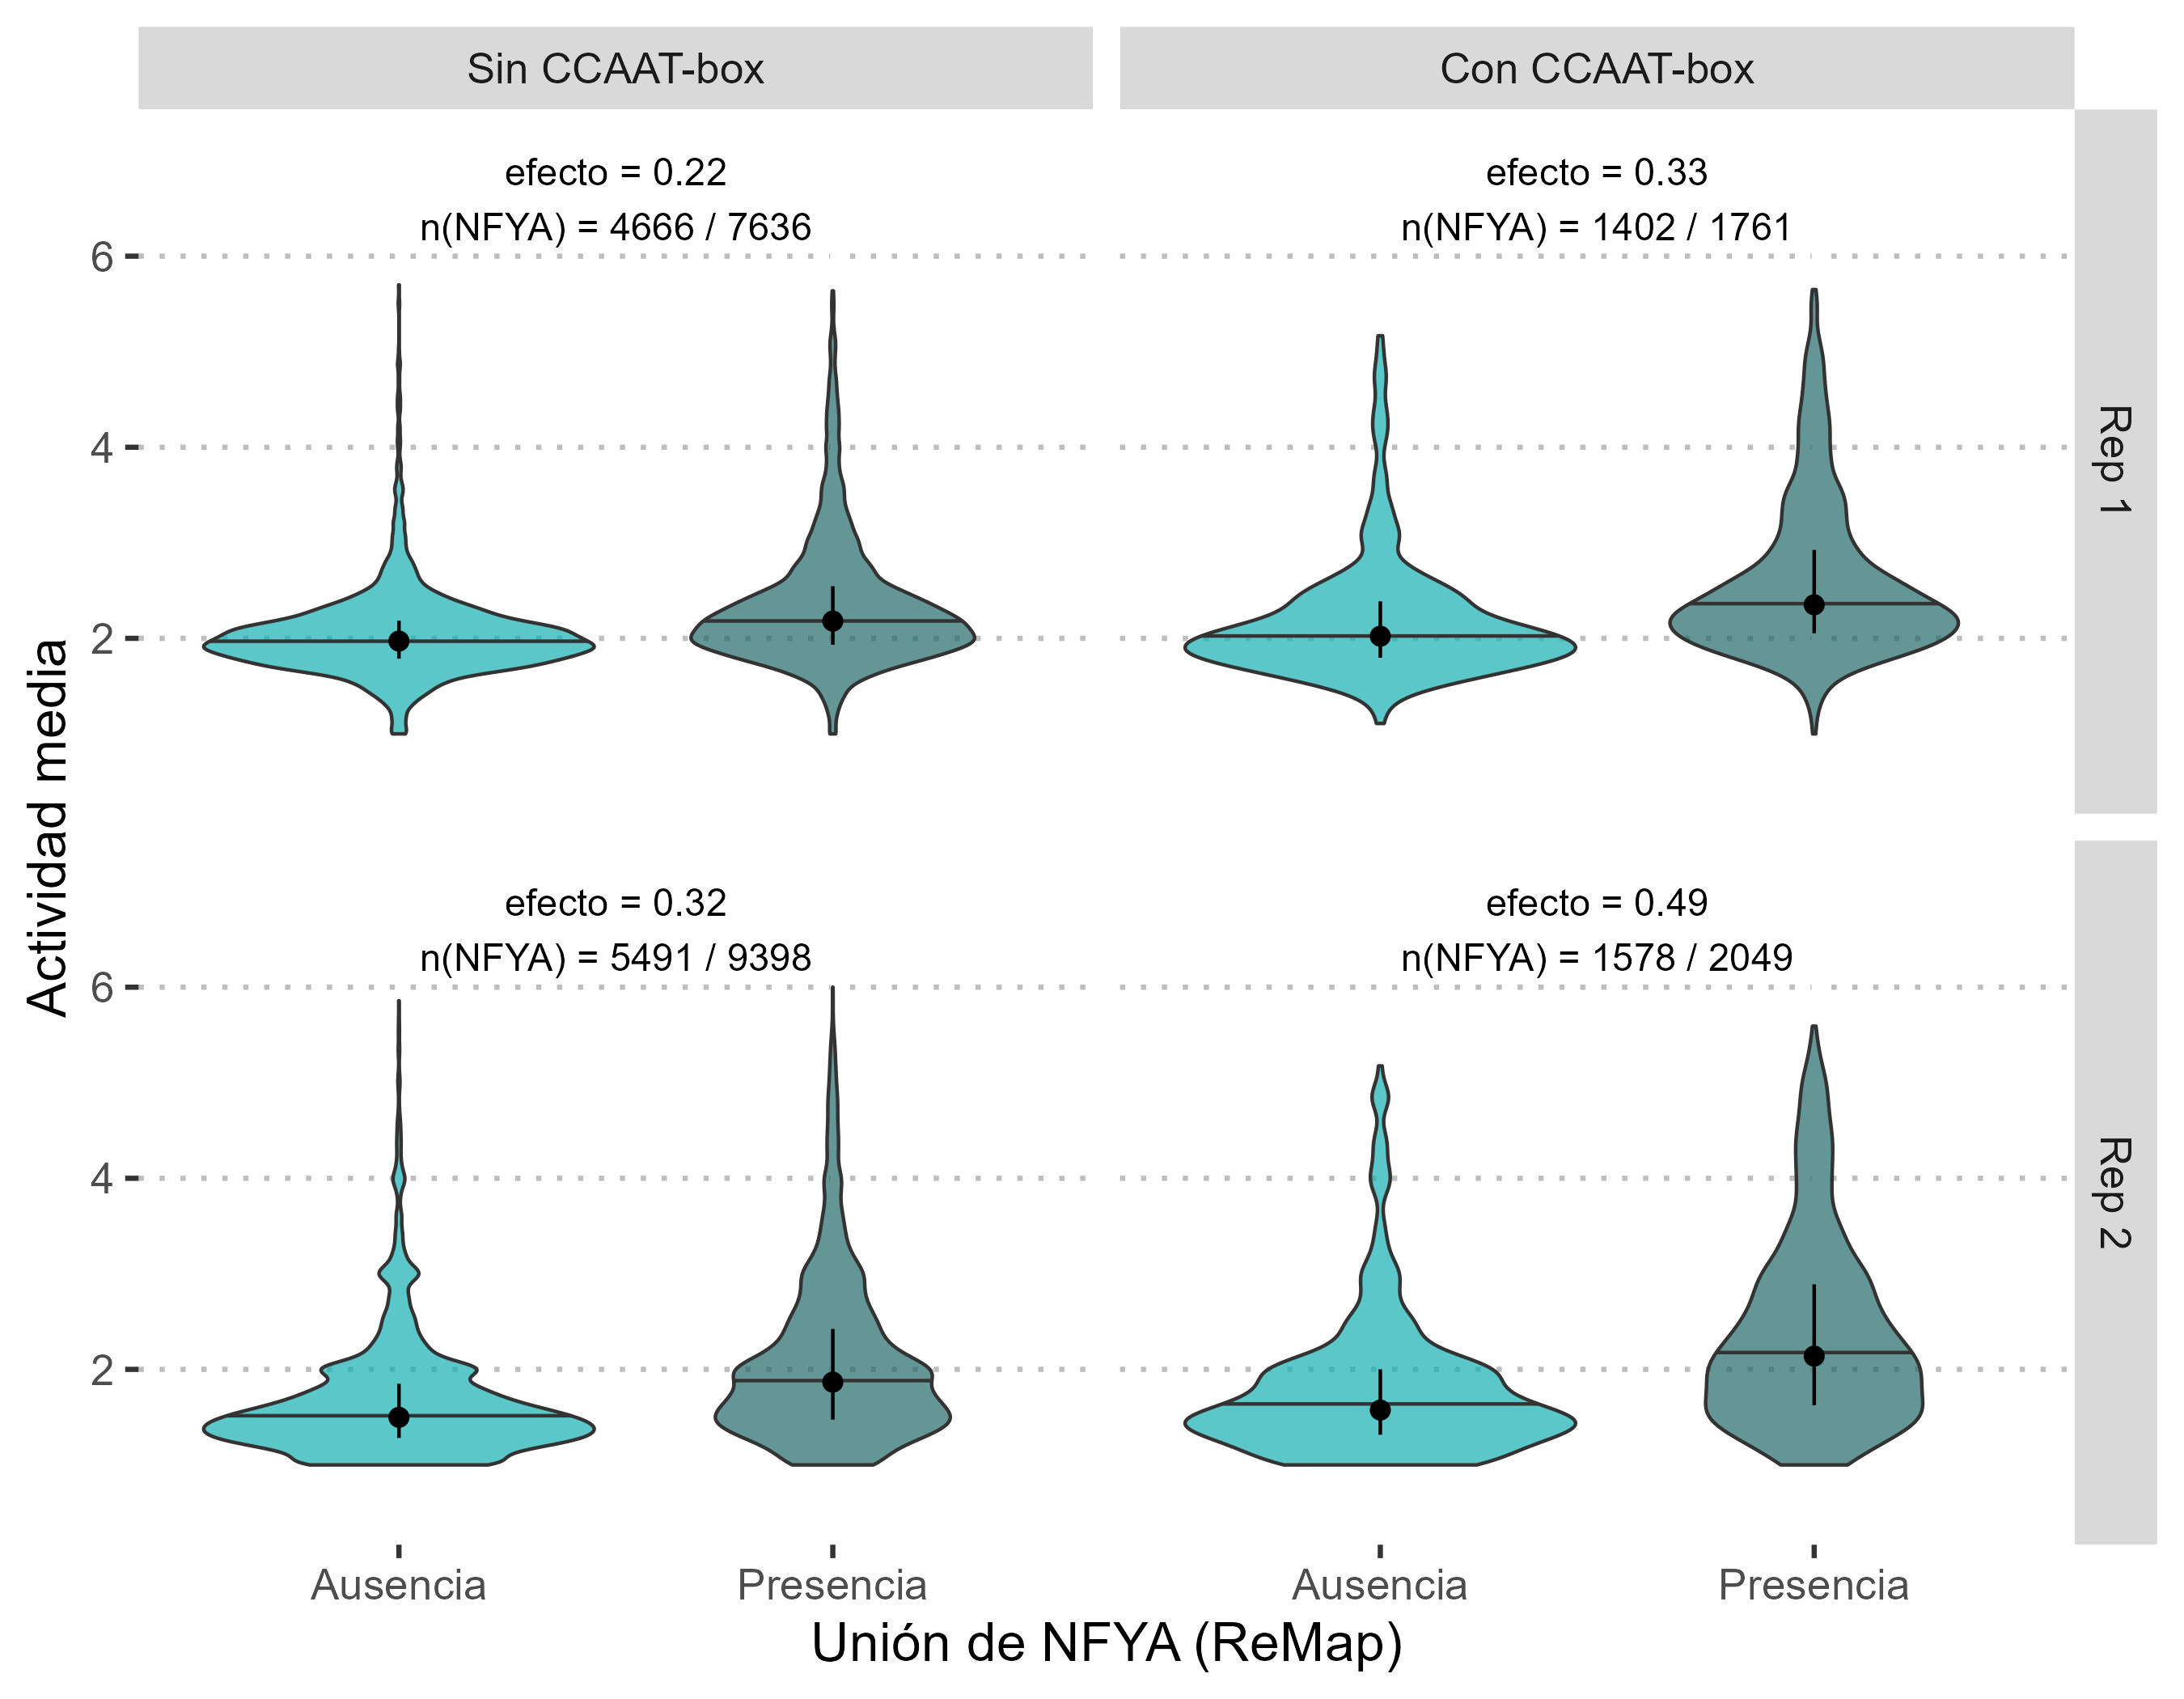

The data file committed next to this chart (first rows):
rep	motivo	n_tf	n	estimate	p
Rep 1	Sin CCAAT-box	4666	7636	0.2233	2.170802500697601e-127
Rep 1	Con CCAAT-box	1402	1761	0.3296	3.836569200426143e-28
Rep 2	Sin CCAAT-box	5491	9398	0.3161	2.4078790423381097e-169
Rep 2	Con CCAAT-box	1578	2049	0.4922	1.0072367267673834e-40
